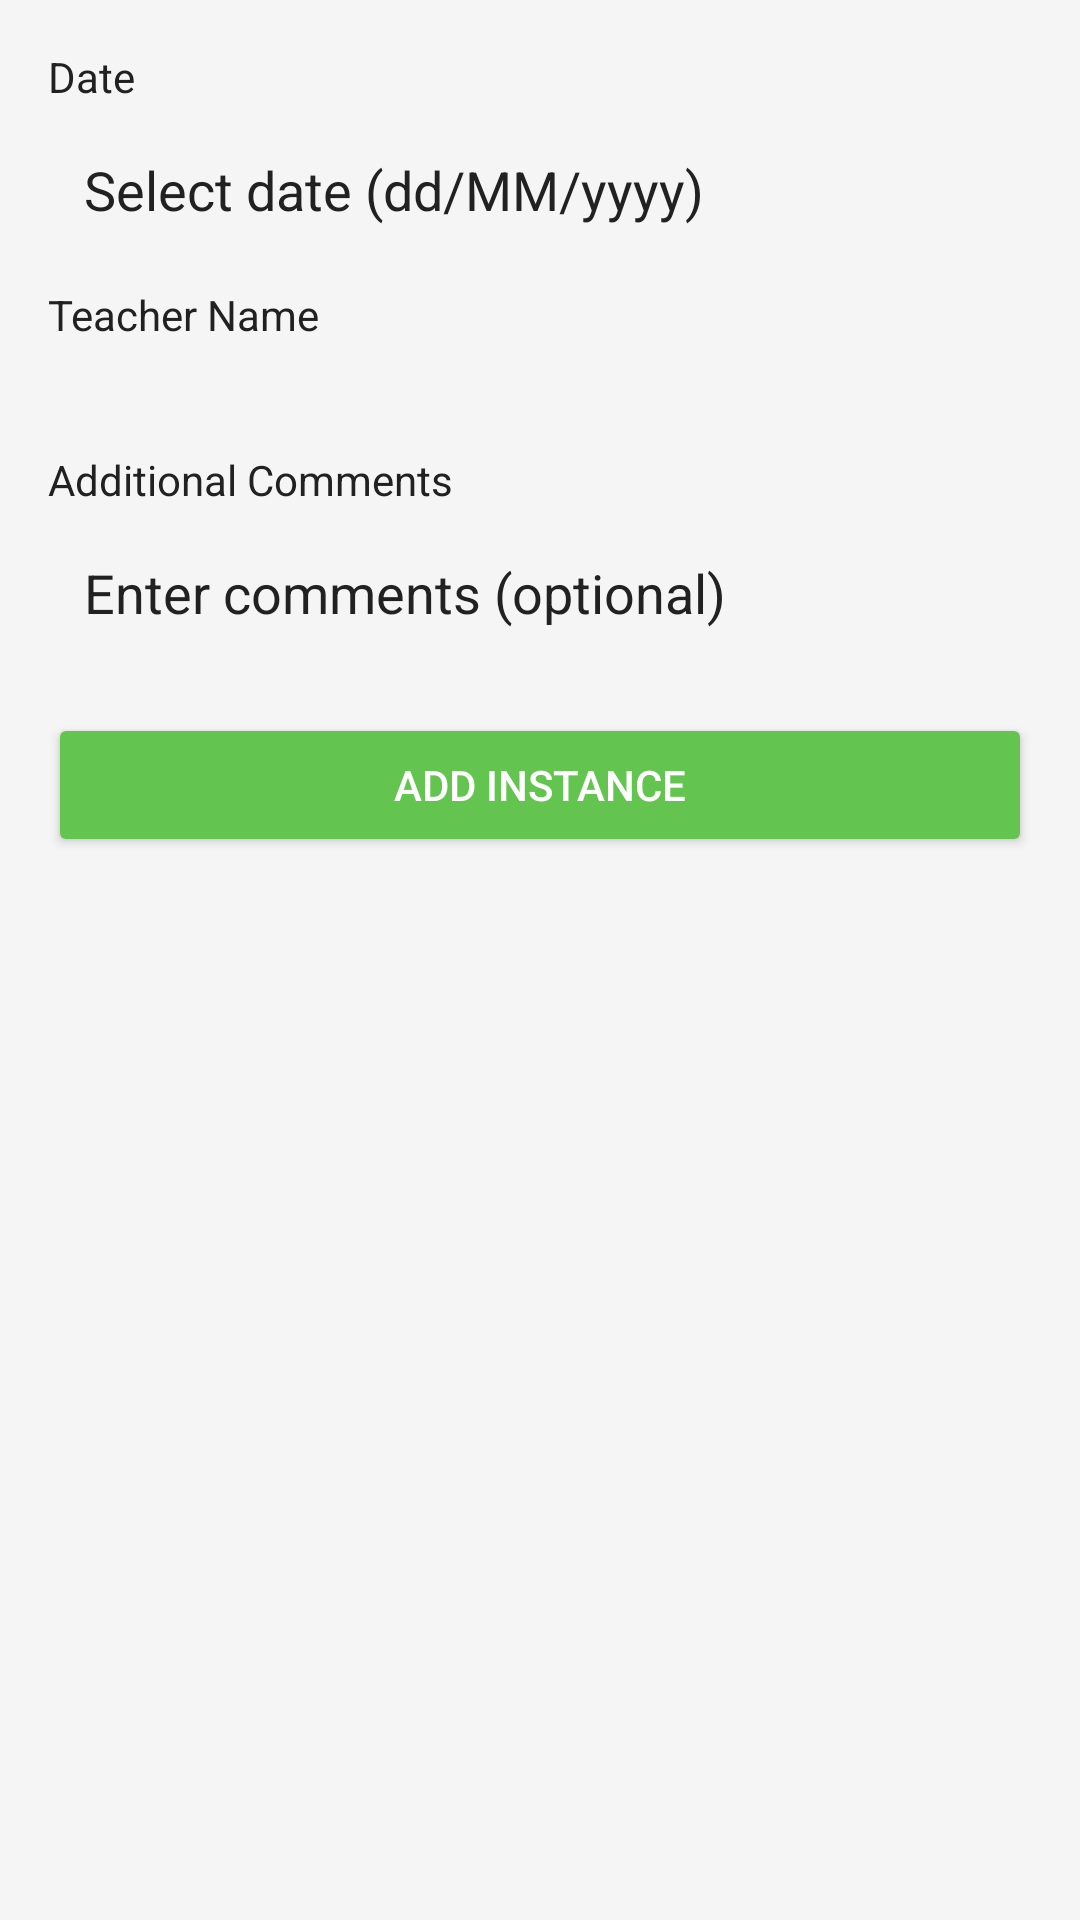

Layout XML and referenced resources for this Android screen:
<!-- AndroidManifest.xml: application theme Theme.UniversalYogaAdmin -->
<!-- res/layout/activity_add_class_instance.xml -->
<?xml version="1.0" encoding="utf-8"?>
<ScrollView xmlns:android="http://schemas.android.com/apk/res/android"
    android:layout_width="match_parent"
    android:layout_height="match_parent"
    android:padding="16dp">

    <LinearLayout
        android:layout_width="match_parent"
        android:layout_height="wrap_content"
        android:orientation="vertical">

        
        <TextView
            android:layout_width="wrap_content"
            android:layout_height="wrap_content"
            android:text="Date"
            android:textColor="@color/text_primary"
            android:textSize="14sp" />

        <EditText
            android:id="@+id/dateEditText"
            android:layout_width="match_parent"
            android:layout_height="wrap_content"
            android:layout_marginTop="4dp"
            android:background="@drawable/edit_text_background"
            android:hint="Select date (dd/MM/yyyy)"
            android:padding="12dp"
            android:textColor="@color/text_primary"
            android:textColorHint="@color/text_primary"
            android:inputType="none"
            android:focusable="false" />

        
        <TextView
            android:layout_width="wrap_content"
            android:layout_height="wrap_content"
            android:layout_marginTop="8dp"
            android:text="Teacher Name"
            android:textColor="@color/text_primary"
            android:textSize="14sp" />

        <Spinner
            android:id="@+id/teacherSpinner"
            android:layout_width="match_parent"
            android:layout_height="wrap_content"
            android:layout_marginTop="4dp"
            android:background="@drawable/edit_text_background"
            android:padding="12dp" />

        
        <TextView
            android:layout_width="wrap_content"
            android:layout_height="wrap_content"
            android:layout_marginTop="8dp"
            android:text="Additional Comments"
            android:textColor="@color/text_primary"
            android:textSize="14sp" />

        <EditText
            android:id="@+id/commentsEditText"
            android:layout_width="match_parent"
            android:layout_height="wrap_content"
            android:layout_marginTop="4dp"
            android:background="@drawable/edit_text_background"
            android:hint="Enter comments (optional)"
            android:padding="12dp"
            android:textColor="@color/text_primary"
            android:textColorHint="@color/text_primary" />

        
        <Button
            android:id="@+id/addInstanceButton"
            android:layout_width="match_parent"
            android:layout_height="wrap_content"
            android:layout_marginTop="16dp"
            android:backgroundTint="@color/primary"
            android:text="Add Instance"
            android:textColor="@android:color/white" />
    </LinearLayout>
</ScrollView>
<!-- resources referenced by this layout -->
<resources>
  <color name="primary">#63C550</color>
  <color name="text_primary">#212121</color>
  <style name="Theme.UniversalYogaAdmin" parent="Theme.MaterialComponents.DayNight.NoActionBar">
          <item name="windowActionBar">false</item>
          <item name="windowNoTitle">true</item>
          <item name="colorPrimary">@color/primary</item>
          <item name="colorPrimaryVariant">@color/primary</item>
          <item name="colorOnPrimary">@android:color/white</item>
          <item name="colorSecondary">@color/secondary</item>
          <item name="android:statusBarColor">@color/primary</item>
          <item name="android:windowBackground">@color/background</item>
      </style>
  <color name="secondary">#6B5B95</color>
  <color name="background">#F5F5F5</color>
</resources>
